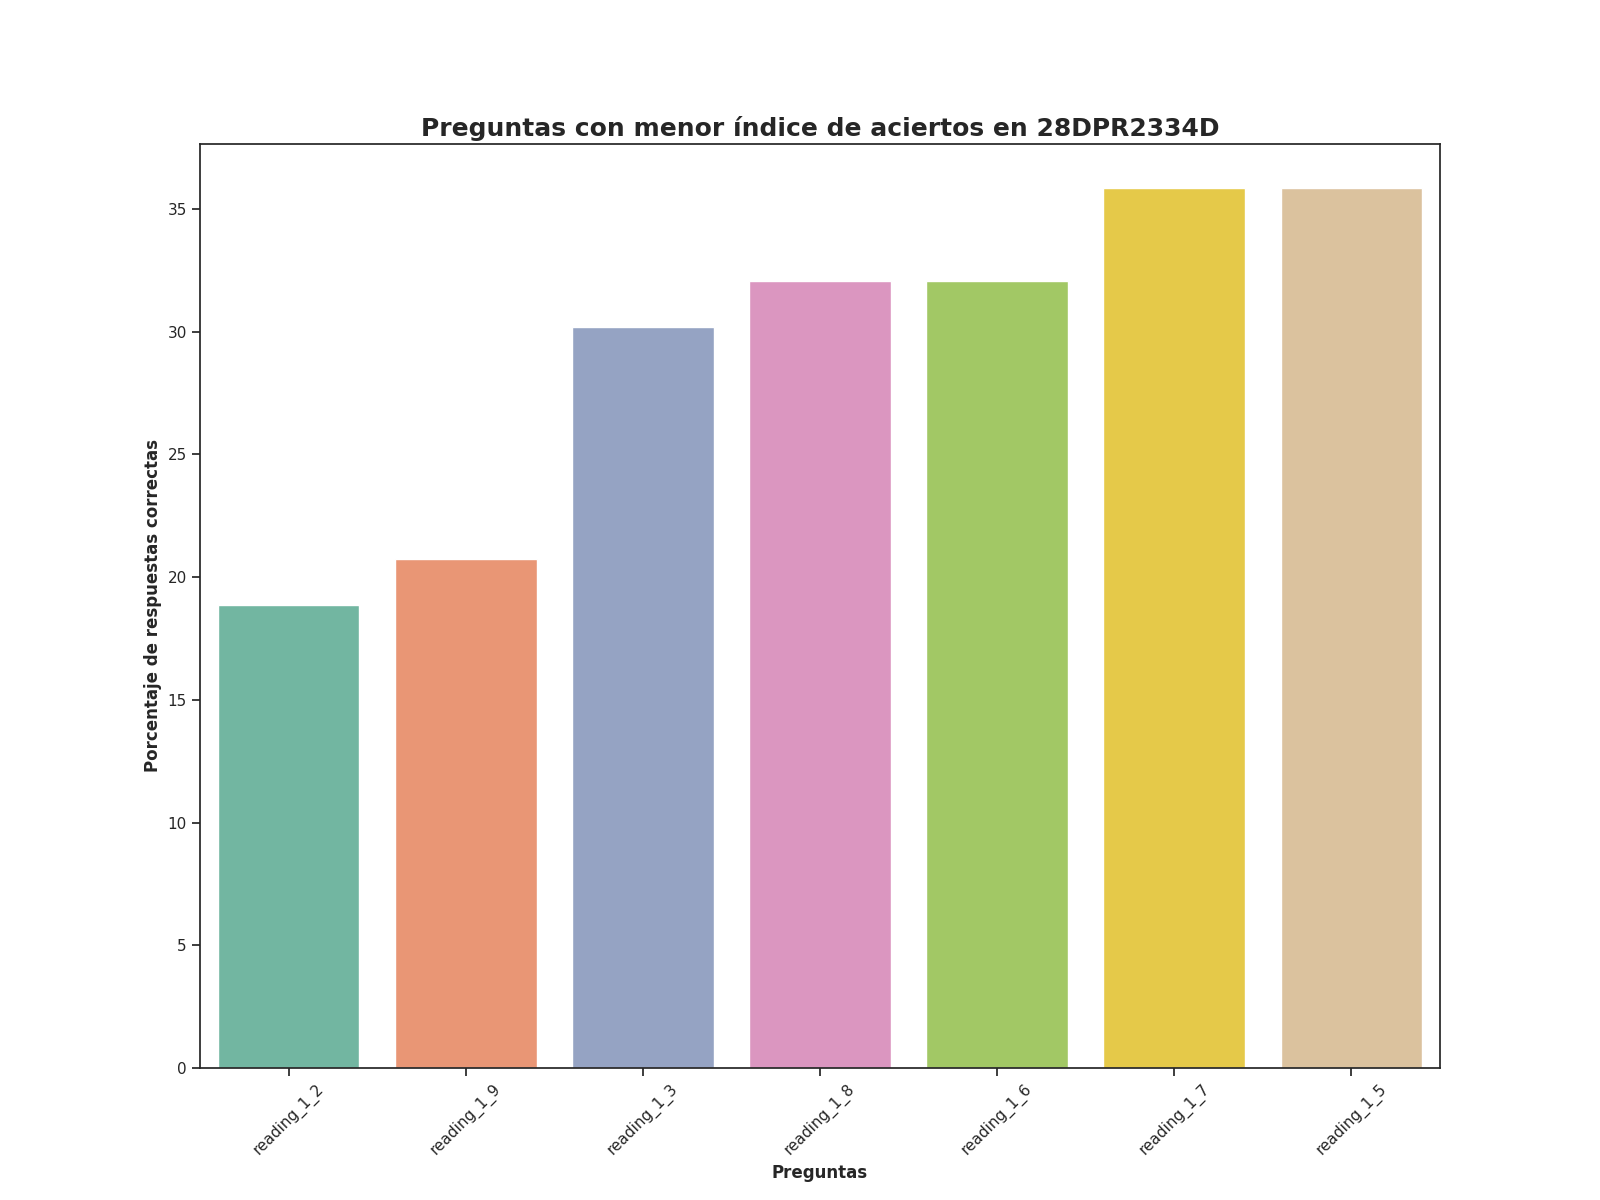

The data file committed next to this chart (first rows):
question, number_correct_answers, percentage_correct_answers, Top
reading_1_2, 10.0, 18.87, 1
reading_1_9, 11.0, 20.75, 2
reading_1_3, 16.0, 30.19, 3
reading_1_8, 17.0, 32.08, 4
reading_1_6, 17.0, 32.08, 5
reading_1_7, 19.0, 35.85, 6
reading_1_5, 19.0, 35.85, 7
